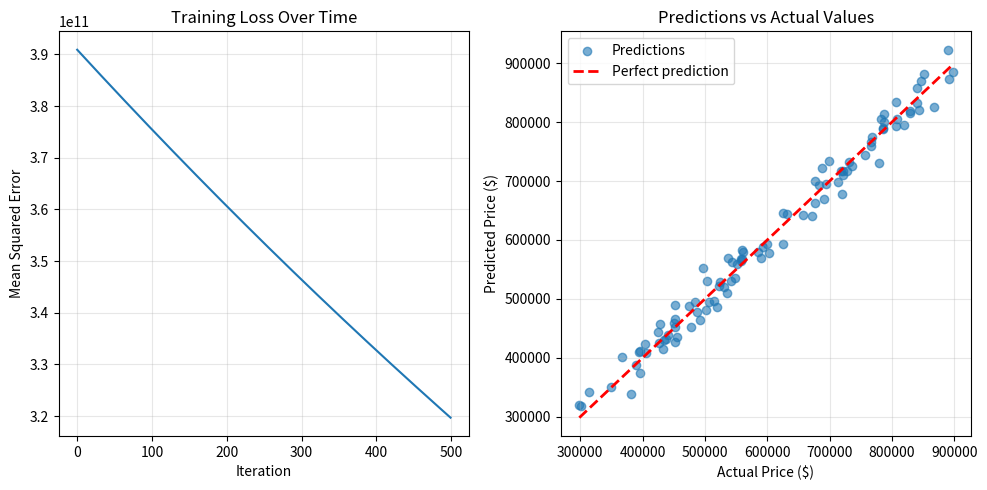

Here is the Python script that generated this plot: (Note: this script raises an exception after producing the figure.)
"""
Linear Regression Implementation from Scratch

This module implements linear regression using two approaches:
1. Normal Equation (closed-form solution)
2. Gradient Descent (iterative solution)

Author: Educational Implementation of the Lineage Project
"""

import numpy as np
from typing import Tuple, List
import matplotlib.pyplot as plt


class LinearRegressionNormalEquation:
    """
    Linear Regression using the Normal Equation (closed-form solution).
    
    The normal equation finds the optimal weights directly:
    w = (X^T * X)^(-1) * X^T * y
    
    Advantages:
    - Finds exact solution in one step
    - No hyperparameters to tune
    
    Disadvantages:
    - Slow for very large datasets
    - Requires matrix inversion (can be unstable)
    """
    
    def __init__(self):
        self.weights = None
        self.bias = None
        self.mean_x = None
        self.std_x = None
    
    def fit(self, X: np.ndarray, y: np.ndarray) -> 'LinearRegressionNormalEquation':
        """
        Learn the model from training data using the normal equation.
        
        Args:
            X: Training features of shape (n_samples, n_features)
            y: Training targets of shape (n_samples,)
        
        Returns:
            self: Returns the fitted model
        """
        
        # Store statistics for later prediction normalization
        self.mean_x = np.mean(X, axis=0)
        self.std_x = np.std(X, axis=0) + 1e-8  # Avoid division by zero
        
        # Normalize features for stability
        X_normalized = (X - self.mean_x) / self.std_x
        
        # Add bias term (column of ones)
        X_with_bias = np.column_stack([np.ones(X_normalized.shape[0]), X_normalized])
        
        # Normal equation: w = (X^T * X)^(-1) * X^T * y
        # This minimizes the sum of squared errors
        XtX = X_with_bias.T @ X_with_bias
        Xty = X_with_bias.T @ y
        
        # Solve the system
        coefficients = np.linalg.lstsq(XtX, Xty, rcond=None)[0]
        
        # Store bias and weights separately
        self.bias = coefficients[0]
        self.weights = coefficients[1:]
        
        return self
    
    def predict(self, X: np.ndarray) -> np.ndarray:
        """
        Make predictions on new data.
        
        Args:
            X: Features of shape (n_samples, n_features)
        
        Returns:
            Predictions of shape (n_samples,)
        """
        if self.weights is None:
            raise ValueError("Model must be fitted before prediction")
        
        # Normalize using training statistics
        X_normalized = (X - self.mean_x) / self.std_x
        
        # y_hat = X * w + b
        predictions = X_normalized @ self.weights + self.bias
        return predictions
    
    def score(self, X: np.ndarray, y: np.ndarray) -> float:
        """
        Calculate R-squared (coefficient of determination).
        
        R^2 = 1 - (SS_res / SS_tot)
        
        Where:
        - SS_res = sum of squared residuals
        - SS_tot = total sum of squares
        
        Args:
            X: Features
            y: True targets
        
        Returns:
            R-squared score (1.0 is perfect, 0 is baseline)
        """
        y_pred = self.predict(X)
        ss_res = np.sum((y - y_pred) ** 2)
        ss_tot = np.sum((y - np.mean(y)) ** 2)
        return 1 - (ss_res / ss_tot)


class LinearRegressionGradientDescent:
    """
    Linear Regression using Gradient Descent (iterative learning).
    
    This approach:
    1. Starts with random weights
    2. Iteratively updates weights to reduce error
    3. Uses the gradient of the loss function to guide updates
    
    Advantages:
    - Scales well to huge datasets
    - Flexible (can use different learning algorithms)
    - Can be stopped early
    
    Disadvantages:
    - Requires hyperparameter tuning (learning rate, iterations)
    - Convergence is not guaranteed for non-convex problems
    """
    
    def __init__(self, learning_rate: float = 0.01, n_iterations: int = 1000, 
                 regularization: str = 'none', lambda_reg: float = 0.01):
        """
        Initialize the gradient descent linear regression.
        
        Args:
            learning_rate: Step size for updates (eta in the formula)
            n_iterations: Number of training iterations
            regularization: 'none', 'l1' (Lasso), 'l2' (Ridge)
            lambda_reg: Regularization strength
        """
        self.learning_rate = learning_rate
        self.n_iterations = n_iterations
        self.regularization = regularization
        self.lambda_reg = lambda_reg
        
        self.weights = None
        self.bias = None
        self.mean_x = None
        self.std_x = None
        self.loss_history = []
    
    def fit(self, X: np.ndarray, y: np.ndarray) -> 'LinearRegressionGradientDescent':
        """
        Learn the model from training data using gradient descent.
        
        Args:
            X: Training features of shape (n_samples, n_features)
            y: Training targets of shape (n_samples,)
        
        Returns:
            self: Returns the fitted model
        """
        n_samples, n_features = X.shape
        
        # Store statistics for normalization
        self.mean_x = np.mean(X, axis=0)
        self.std_x = np.std(X, axis=0) + 1e-8
        
        # Normalize features
        X_normalized = (X - self.mean_x) / self.std_x
        
        # Initialize weights and bias
        self.weights = np.zeros(n_features)
        self.bias = 0
        
        # Training loop
        for iteration in range(self.n_iterations):
            # Forward pass: make predictions
            y_pred = X_normalized @ self.weights + self.bias
            
            # Calculate error
            error = y_pred - y
            
            # Calculate gradients
            # dJ/dw = (2/n) * X^T * (y_pred - y)
            dw = (2 / n_samples) * (X_normalized.T @ error)
            db = (2 / n_samples) * np.sum(error)
            
            # Add regularization to weights (not bias)
            if self.regularization == 'l2':
                dw += (2 * self.lambda_reg / n_samples) * self.weights
            elif self.regularization == 'l1':
                dw += (self.lambda_reg / n_samples) * np.sign(self.weights)
            
            # Update parameters
            # w_new = w_old - learning_rate * gradient
            self.weights -= self.learning_rate * dw
            self.bias -= self.learning_rate * db
            
            # Record loss for visualization
            mse = np.mean(error ** 2)
            self.loss_history.append(mse)
            
            # Print progress every 100 iterations
            if (iteration + 1) % 100 == 0:
                print(f"Iteration {iteration + 1}/{self.n_iterations}, Loss: {mse:.6f}")
        
        return self
    
    def predict(self, X: np.ndarray) -> np.ndarray:
        """
        Make predictions on new data.
        
        Args:
            X: Features of shape (n_samples, n_features)
        
        Returns:
            Predictions of shape (n_samples,)
        """
        if self.weights is None:
            raise ValueError("Model must be fitted before prediction")
        
        X_normalized = (X - self.mean_x) / self.std_x
        predictions = X_normalized @ self.weights + self.bias
        return predictions
    
    def score(self, X: np.ndarray, y: np.ndarray) -> float:
        """
        Calculate R-squared score.
        
        Args:
            X: Features
            y: True targets
        
        Returns:
            R-squared score
        """
        y_pred = self.predict(X)
        ss_res = np.sum((y - y_pred) ** 2)
        ss_tot = np.sum((y - np.mean(y)) ** 2)
        return 1 - (ss_res / ss_tot)


# ============================================================================
# Example Usage
# ============================================================================

def example_house_price_prediction():
    """
    Example: Predicting house prices from size and number of bedrooms.
    """
    print("=" * 70)
    print("LINEAR REGRESSION EXAMPLE: House Price Prediction")
    print("=" * 70)
    
    # Create synthetic training data
    np.random.seed(42)
    n_samples = 100
    
    # Features: size (sqft) and bedrooms
    size = np.random.uniform(1000, 4000, n_samples)
    bedrooms = np.random.randint(1, 6, n_samples).astype(float)
    X_train = np.column_stack([size, bedrooms])
    
    # Target: price (synthetic relationship)
    # Price ≈ 150 * size + 50000 * bedrooms + 100000 + random noise
    y_train = 150 * size + 50000 * bedrooms + 100000 + np.random.normal(0, 20000, n_samples)
    
    # Create test data
    X_test = np.array([[2500, 4], [1800, 3], [3200, 5]])
    y_test = 150 * X_test[:, 0] + 50000 * X_test[:, 1] + 100000
    
    print("\n1. NORMAL EQUATION METHOD")
    print("-" * 70)
    
    # Train using normal equation
    model_ne = LinearRegressionNormalEquation()
    model_ne.fit(X_train, y_train)
    
    print(f"\nLearned weights: {model_ne.weights}")
    print(f"Learned bias: {model_ne.bias:.2f}")
    
    # Make predictions
    y_pred_ne = model_ne.predict(X_test)
    print(f"\nTest predictions (Normal Equation):")
    for i, (features, pred) in enumerate(zip(X_test, y_pred_ne)):
        print(f"  House {i+1} ({features[0]:.0f} sqft, {features[1]:.0f} bed): ${pred:,.0f}")
    
    # Score
    score_ne = model_ne.score(X_train, y_train)
    print(f"\nR-squared score on training data: {score_ne:.4f}")
    
    print("\n2. GRADIENT DESCENT METHOD")
    print("-" * 70)
    
    # Train using gradient descent
    model_gd = LinearRegressionGradientDescent(
        learning_rate=0.0001,
        n_iterations=500,
        regularization='none'
    )
    model_gd.fit(X_train, y_train)
    
    print(f"\nLearned weights: {model_gd.weights}")
    print(f"Learned bias: {model_gd.bias:.2f}")
    
    # Make predictions
    y_pred_gd = model_gd.predict(X_test)
    print(f"\nTest predictions (Gradient Descent):")
    for i, (features, pred) in enumerate(zip(X_test, y_pred_gd)):
        print(f"  House {i+1} ({features[0]:.0f} sqft, {features[1]:.0f} bed): ${pred:,.0f}")
    
    # Score
    score_gd = model_gd.score(X_train, y_train)
    print(f"\nR-squared score on training data: {score_gd:.4f}")
    
    print("\n3. COMPARISON")
    print("-" * 70)
    print(f"Normal Equation R²: {score_ne:.4f}")
    print(f"Gradient Descent R²: {score_gd:.4f}")
    print(f"Difference: {abs(score_ne - score_gd):.6f}")
    
    # Visualize loss history
    print("\n4. VISUALIZATION")
    print("-" * 70)
    
    plt.figure(figsize=(10, 5))
    
    # Loss history
    plt.subplot(1, 2, 1)
    plt.plot(model_gd.loss_history)
    plt.xlabel('Iteration')
    plt.ylabel('Mean Squared Error')
    plt.title('Training Loss Over Time')
    plt.grid(True, alpha=0.3)
    
    # Predictions vs actual (for test data visualization)
    plt.subplot(1, 2, 2)
    all_pred = model_ne.predict(X_train)
    plt.scatter(y_train, all_pred, alpha=0.6, label='Predictions')
    plt.plot([y_train.min(), y_train.max()], 
             [y_train.min(), y_train.max()], 
             'r--', lw=2, label='Perfect prediction')
    plt.xlabel('Actual Price ($)')
    plt.ylabel('Predicted Price ($)')
    plt.title('Predictions vs Actual Values')
    plt.legend()
    plt.grid(True, alpha=0.3)
    
    plt.tight_layout()
    plt.savefig('/tmp/linear_regression_example.png', dpi=100)
    print("Plot saved to /tmp/linear_regression_example.png")
    
    print("\n" + "=" * 70)
    print("Key Insights:")
    print("- Both methods learn similar patterns from the same data")
    print("- Normal equation finds the exact solution directly")
    print("- Gradient descent iteratively improves the solution")
    print("- For this simple problem, both achieve excellent R² scores")
    print("=" * 70)


if __name__ == "__main__":
    example_house_price_prediction()
